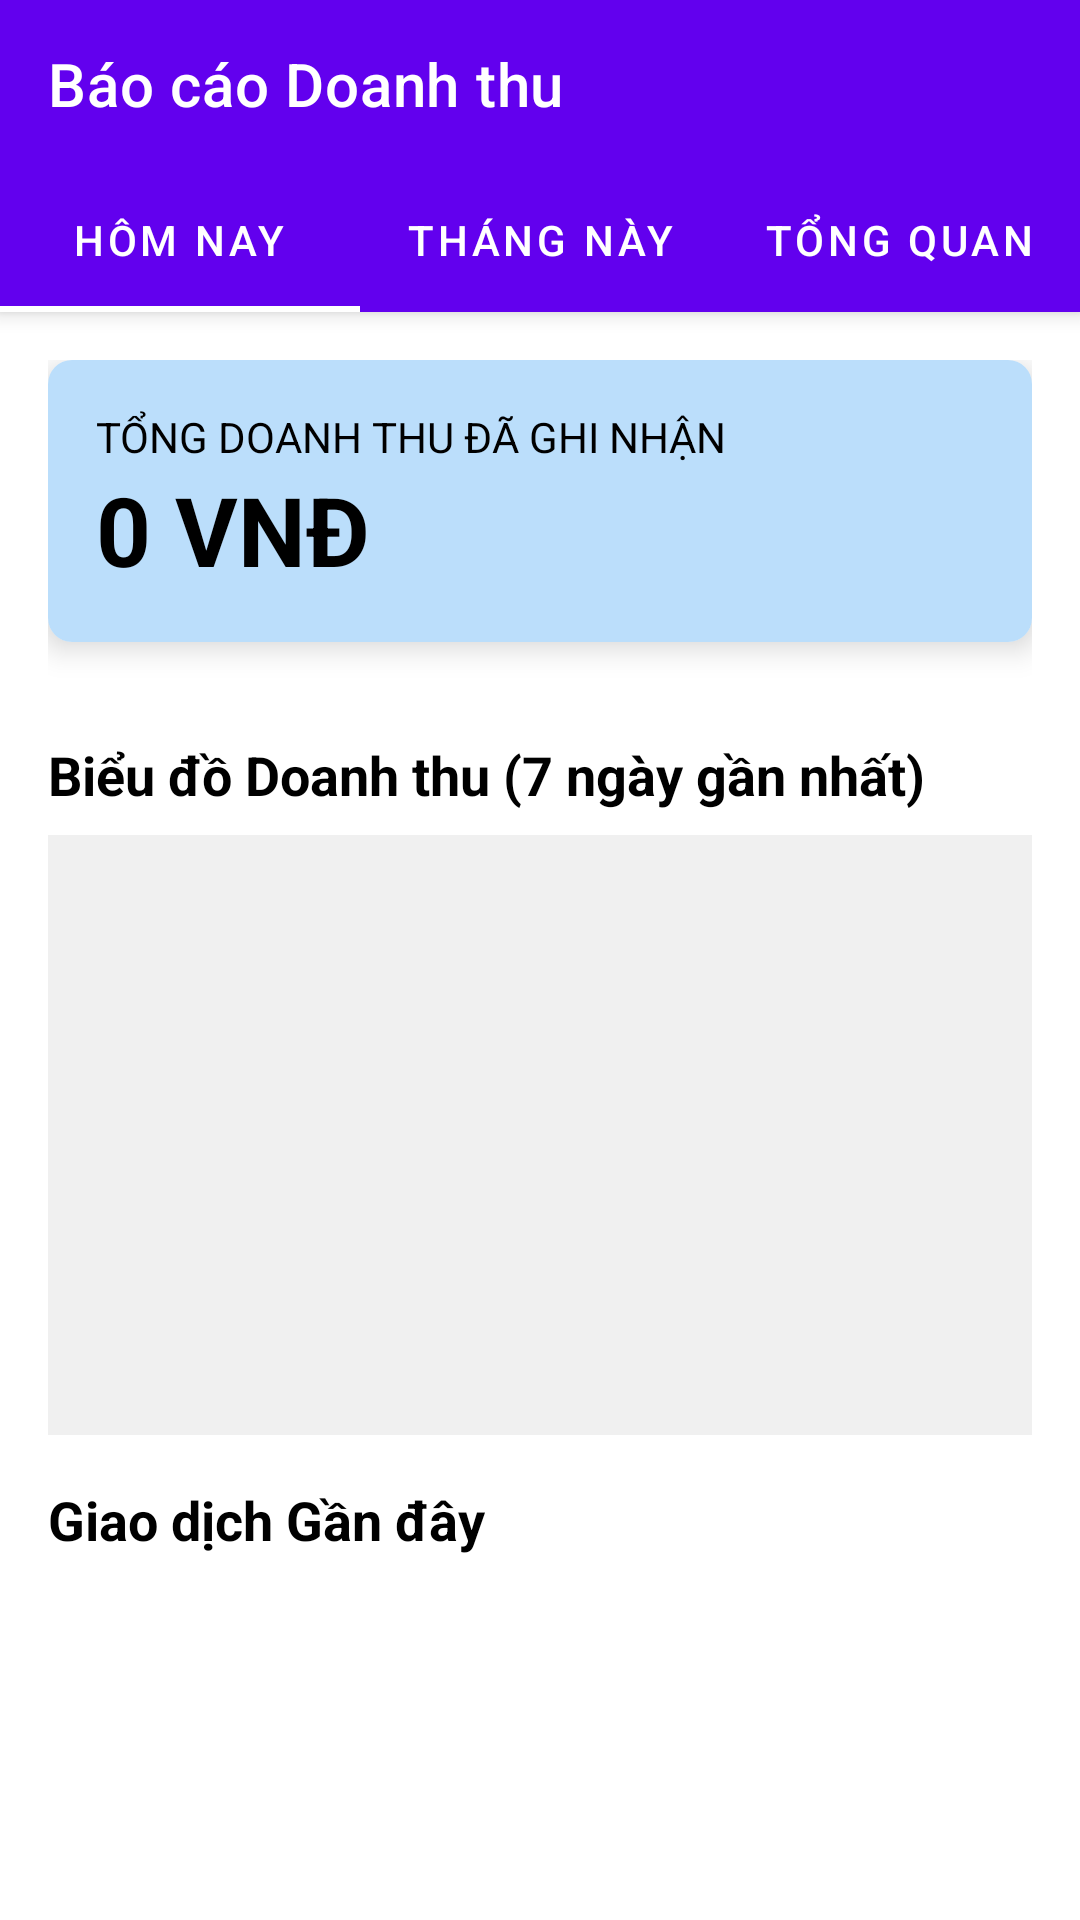

Reconstruct the res/layout file that produces this screen, plus the resources it refers to.
<!-- AndroidManifest.xml: application theme Theme.MyApplication -->
<!-- res/layout/activity_revenue_report.xml -->
<?xml version="1.0" encoding="utf-8"?>
<androidx.coordinatorlayout.widget.CoordinatorLayout
    xmlns:android="http://schemas.android.com/apk/res/android"
    xmlns:app="http://schemas.android.com/apk/res-auto"
    xmlns:tools="http://schemas.android.com/tools"
    android:layout_width="match_parent"
    android:layout_height="match_parent"
    tools:context=".RevenueReportActivity"
    android:background="@android:color/white">

    <com.google.android.material.appbar.AppBarLayout
        android:layout_width="match_parent"
        android:layout_height="wrap_content">

        <androidx.appcompat.widget.Toolbar
            android:id="@+id/toolbar"
            android:layout_width="match_parent"
            android:layout_height="?attr/actionBarSize"
            app:title="Báo cáo Doanh thu"
            app:titleTextColor="@android:color/white"
            android:background="?attr/colorPrimary"/>

        <com.google.android.material.tabs.TabLayout
            android:id="@+id/tab_layout"
            android:layout_width="match_parent"
            android:layout_height="wrap_content"
            app:tabIndicatorColor="@android:color/white"
            app:tabTextColor="@android:color/white"
            android:background="?attr/colorPrimary">

            <com.google.android.material.tabs.TabItem android:text="Hôm nay"/>
            <com.google.android.material.tabs.TabItem android:text="Tháng này"/>
            <com.google.android.material.tabs.TabItem android:text="Tổng quan"/>
        </com.google.android.material.tabs.TabLayout>

    </com.google.android.material.appbar.AppBarLayout>

    <androidx.core.widget.NestedScrollView
        android:layout_width="match_parent"
        android:layout_height="match_parent"
        app:layout_behavior="@string/appbar_scrolling_view_behavior">

        <LinearLayout
            android:layout_width="match_parent"
            android:layout_height="wrap_content"
            android:orientation="vertical"
            android:padding="16dp">

            <androidx.cardview.widget.CardView
                android:layout_width="match_parent"
                android:layout_height="wrap_content"
                android:layout_marginBottom="16dp"
                app:cardElevation="6dp"
                app:cardCornerRadius="8dp">

                <LinearLayout
                    android:layout_width="match_parent"
                    android:layout_height="wrap_content"
                    android:orientation="vertical"
                    android:padding="16dp"
                    android:background="#BBDEFB"> <TextView
                    android:layout_width="wrap_content"
                    android:layout_height="wrap_content"
                    android:text="TỔNG DOANH THU ĐÃ GHI NHẬN"
                    android:textSize="14sp"
                    android:textColor="@color/black"/>

                    <TextView
                        android:id="@+id/tv_total_revenue_value"
                        android:layout_width="wrap_content"
                        android:layout_height="wrap_content"
                        android:text="0 VNĐ"
                        tools:text="150.000.000 VNĐ"
                        android:textSize="32sp"
                        android:textStyle="bold"
                        android:textColor="@color/black"/>

                </LinearLayout>
            </androidx.cardview.widget.CardView>

            <TextView
                android:layout_width="wrap_content"
                android:layout_height="wrap_content"
                android:text="Biểu đồ Doanh thu (7 ngày gần nhất)"
                android:textSize="18sp"
                android:textStyle="bold"
                android:textColor="@color/black"
                android:layout_marginTop="16dp"
                android:layout_marginBottom="8dp"/>

            <View
                android:layout_width="match_parent"
                android:layout_height="200dp"
                android:background="#F0F0F0"
                android:layout_marginBottom="16dp"/>

            <TextView
                android:layout_width="wrap_content"
                android:layout_height="wrap_content"
                android:text="Giao dịch Gần đây"
                android:textSize="18sp"
                android:textStyle="bold"
                android:textColor="@color/black"
                android:layout_marginBottom="8dp"/>

            <androidx.recyclerview.widget.RecyclerView
                android:id="@+id/rv_transactions"
                android:layout_width="match_parent"
                android:layout_height="wrap_content"
                android:nestedScrollingEnabled="false"
                tools:itemCount="5"
                tools:listitem="@layout/item_transaction_placeholder"/>


        </LinearLayout>
    </androidx.core.widget.NestedScrollView>

</androidx.coordinatorlayout.widget.CoordinatorLayout>
<!-- resources referenced by this layout -->
<resources>
  <color name="black">#FF000000</color>
  <style name="Theme.MyApplication" parent="Theme.MaterialComponents.DayNight.NoActionBar">
          <item name="colorPrimary">@color/purple_500</item>
          <item name="colorPrimaryVariant">@color/purple_700</item>
          <item name="colorOnPrimary">@color/white</item>
  
          <item name="colorSecondary">@color/teal_200</item>
          <item name="colorSecondaryVariant">@color/teal_700</item>
          <item name="colorOnSecondary">@color/black</item>
  
          <item name="android:statusBarColor">?attr/colorPrimaryVariant</item>
  
          <item name="windowActionBar">false</item>
          <item name="windowNoTitle">true</item>
      </style>
  <color name="purple_500">#FF6200EE</color>
  <color name="purple_700">#FF3700B3</color>
  <color name="white">#FFFFFFFF</color>
  <color name="teal_200">#FF03DAC5</color>
  <color name="teal_700">#FF018786</color>
</resources>
